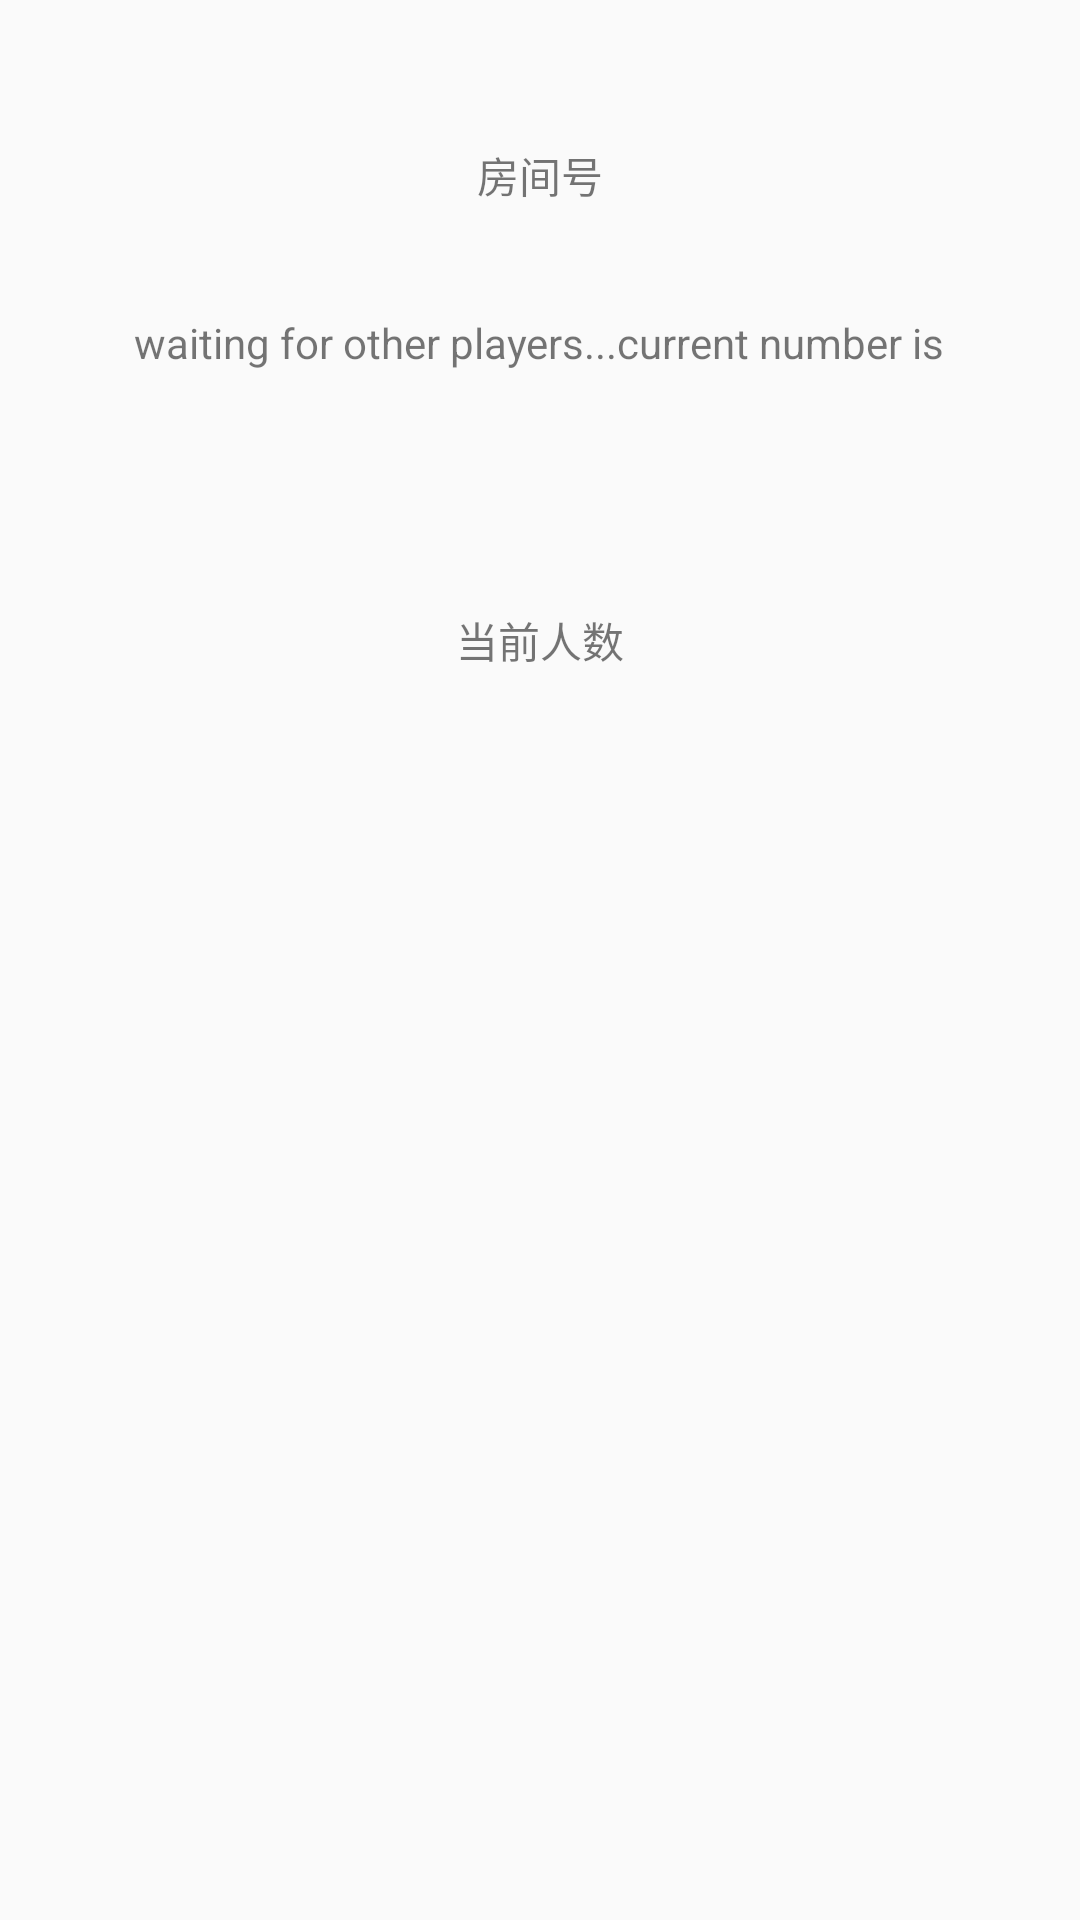

Reconstruct the res/layout file that produces this screen, plus the resources it refers to.
<!-- AndroidManifest.xml: application theme AppTheme -->
<!-- res/layout/activity_multi_room_others.xml -->
<?xml version="1.0" encoding="utf-8"?>
<android.support.constraint.ConstraintLayout xmlns:android="http://schemas.android.com/apk/res/android"
    xmlns:app="http://schemas.android.com/apk/res-auto"
    xmlns:tools="http://schemas.android.com/tools"
    android:layout_width="match_parent"
    android:layout_height="match_parent"
    tools:context=".multi.MultiRoomOthersActivity">

    <TextView
        android:id="@+id/room_id"
        android:layout_width="match_parent"
        android:layout_height="wrap_content"
        android:layout_marginStart="8dp"
        android:layout_marginTop="48dp"
        android:layout_marginEnd="8dp"
        app:layout_constraintEnd_toEndOf="parent"
        app:layout_constraintHorizontal_bias="1.0"
        app:layout_constraintStart_toStartOf="parent"
        app:layout_constraintTop_toTopOf="parent"
        android:gravity="center_horizontal"
        android:text="房间号"/>

    <TextView
        android:id="@+id/title"
        android:layout_width="wrap_content"
        android:layout_height="wrap_content"
        android:layout_marginStart="8dp"
        android:layout_marginTop="36dp"
        android:layout_marginEnd="8dp"
        android:text="waiting for other players...current number is"
        app:layout_constraintEnd_toEndOf="parent"
        app:layout_constraintHorizontal_bias="0.497"
        app:layout_constraintStart_toStartOf="parent"
        app:layout_constraintTop_toBottomOf="@+id/room_id" />

    <TextView
        android:id="@+id/current_num"
        android:layout_width="match_parent"
        android:layout_height="wrap_content"
        android:gravity="center_horizontal"
        android:text="当前人数"
        app:layout_constraintBottom_toBottomOf="parent"
        app:layout_constraintEnd_toEndOf="parent"
        app:layout_constraintStart_toStartOf="parent"
        app:layout_constraintTop_toBottomOf="@id/title"
        app:layout_constraintVertical_bias="0.16000003" />

</android.support.constraint.ConstraintLayout>
<!-- resources referenced by this layout -->
<resources>
  <style name="AppTheme" parent="Theme.AppCompat.Light.DarkActionBar">
          
          <item name="colorPrimary">@color/colorPrimary</item>
          <item name="colorPrimaryDark">@color/colorPrimaryDark</item>
          <item name="colorAccent">@color/colorAccent</item>
  
          <item name="windowNoTitle">true</item>
          <item name="android:windowFullscreen">true</item>
          <item name="android:windowIsTranslucent">true</item>
      </style>
  <color name="colorPrimary">#008577</color>
  <color name="colorPrimaryDark">#00574B</color>
  <color name="colorAccent">#D81B60</color>
</resources>
